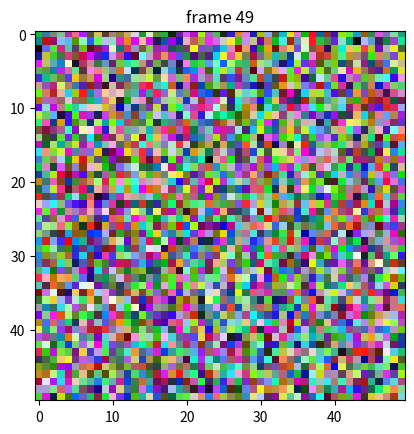

The script that saved this image:

# Testing a Matplotlib animation


import matplotlib.pyplot as plt
import numpy as np

np.random.seed(42)
# data = np.random.random((50, 50, 50)) # One real number in the interval [0,1[
data = np.random.randint(0, 256, (50, 50, 50, 3)) # A triplet of integer numbers in range [0,255] (the high value is one above the actual maximum) https://numpy.org/doc/stable/reference/random/generated/numpy.random.randint.html
# Number of frames, 

fig, ax = plt.subplots()

for i, img in enumerate(data):
    ax.clear()

    # https://matplotlib.org/stable/api/_as_gen/matplotlib.axes.Axes.imshow.html#matplotlib.axes.Axes.imshow
    ax.imshow(img)

    ax.set_title(f"frame {i}")
    # Note that using time.sleep does *not* work here!
    plt.pause(0.1)